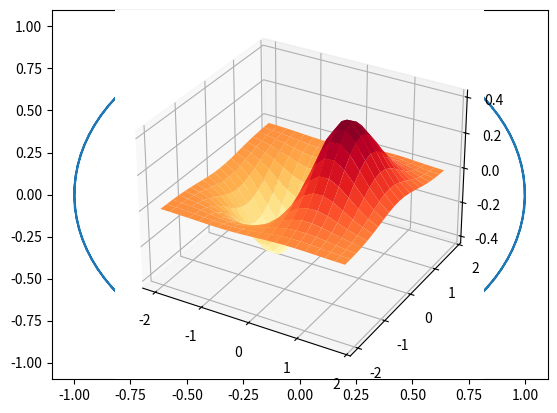

Reproduce this figure in Python.
#https://blog.csdn.net/hustlei/article/details/122634112

import numpy as np
import matplotlib.pyplot as plt

#1、绘制二维曲线
fig = plt.figure()
ax2d = fig.add_subplot()
theta = np.linspace(-2 * np.pi, 2 * np.pi, 100)
x = np.sin(theta)
y = np.cos(theta)
ax2d.plot(x,y)
plt.show()


ax3d = fig.add_subplot(projection='3d')  #创建3d坐标系
#2、绘制三维曲线
# theta = np.linspace(-2 * np.pi, 2 * np.pi, 100)
# x = np.sin(theta)
# y = np.cos(theta)
# z = np.linspace(-2, 2, 100)
# ax3d.plot(x,y,z)  #绘制3d螺旋线，参数x,y,z为一维数据
# plt.show()

#3、绘制三维曲面
x,y=np.mgrid[-2:2:0.2,-2:2:0.2]
z = x*np.exp(-x**2-y**2)
#ax3d.plot_wireframe(x,y,z)#绘制三维网格曲面，参数x,y,z为二维数据
ax3d.plot_surface(x,y,z,cmap="YlOrRd")
plt.show()
pass
